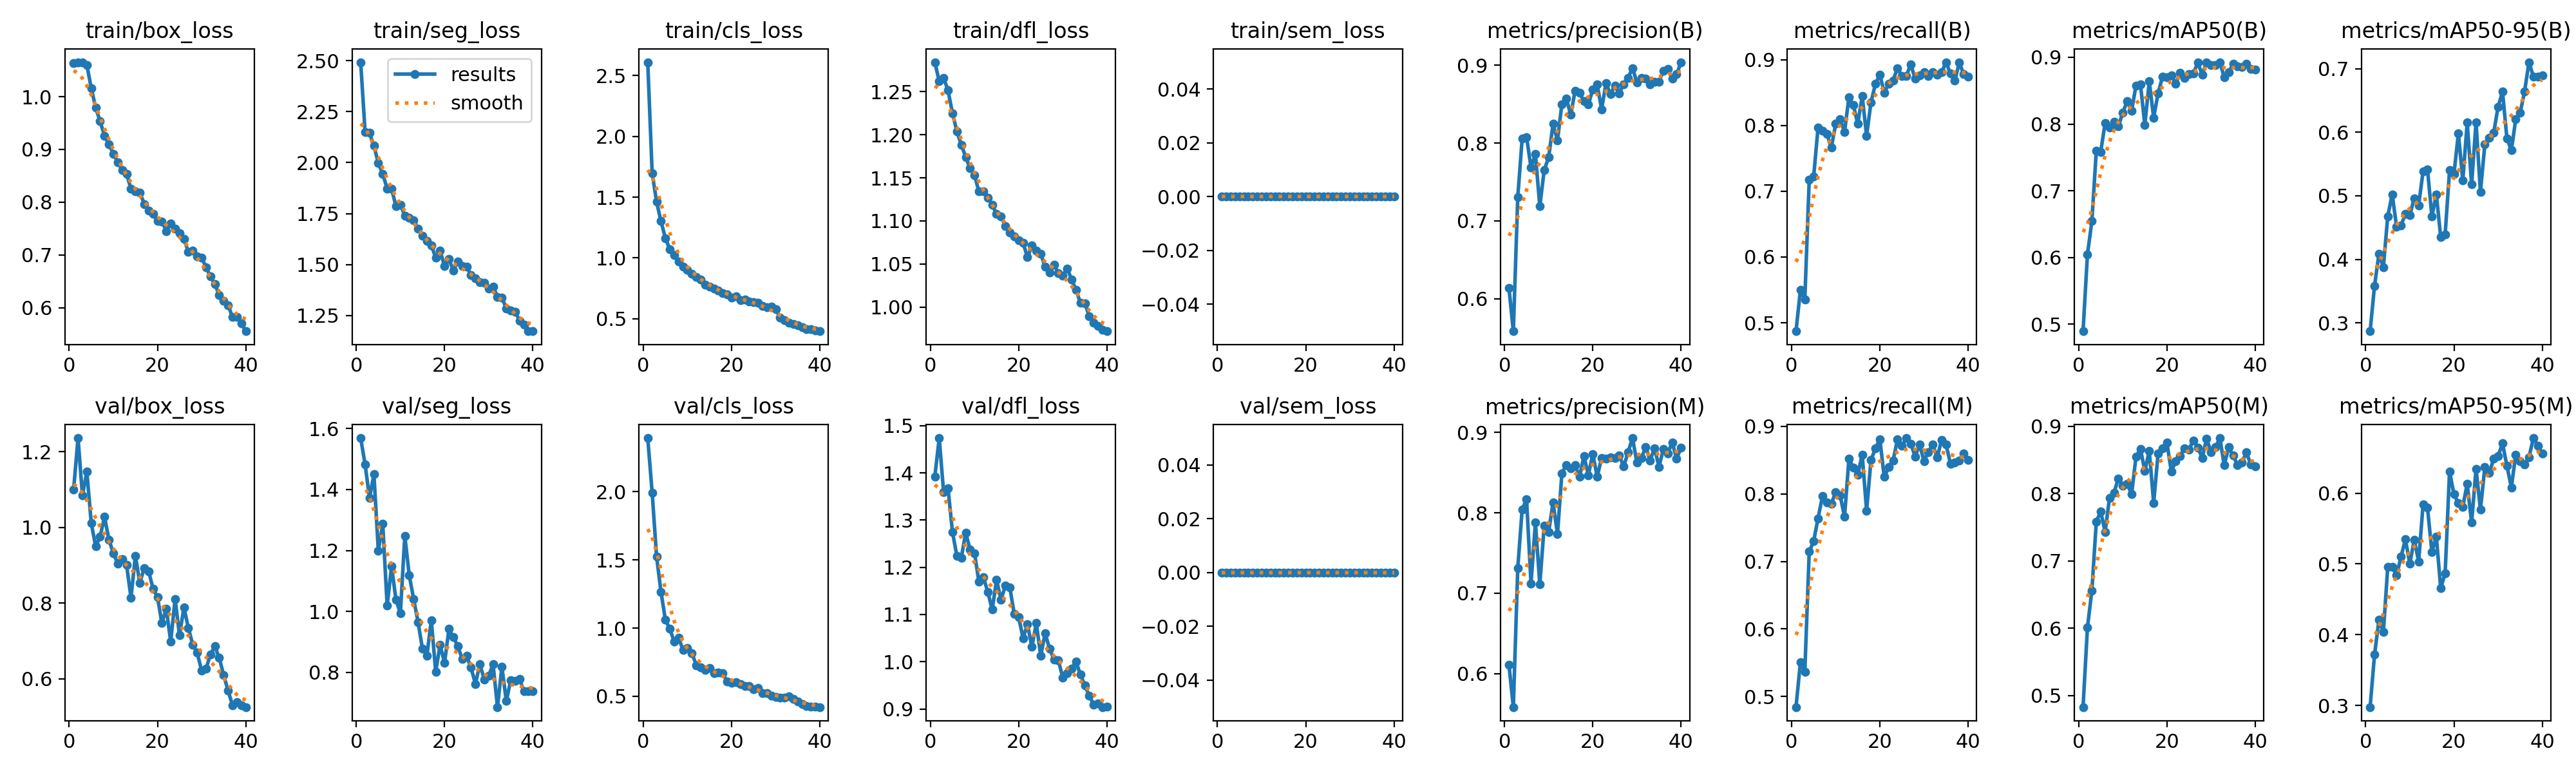

The data file committed next to this chart (first rows):
epoch, time, train/box_loss, train/seg_loss, train/cls_loss, train/dfl_loss, train/sem_loss, metrics/precision(B), metrics/recall(B), metrics/mAP50(B), metrics/mAP50-95(B), metrics/precision(M), metrics/recall(M), metrics/mAP50(M), metrics/mAP50-95(M), val/box_loss, val/seg_loss, val/cls_loss, val/dfl_loss, val/sem_loss, lr/pg0, lr/pg1, lr/pg2
1, 125.2, 1.064, 2.493, 2.609, 1.284, 0, 0.614, 0.4871, 0.4897, 0.287, 0.6111, 0.4844, 0.4828, 0.2979, 1.1, 1.569, 2.394, 1.392, 0, 0.0002766, 0.0002766, 0.0002766
2, 280.4, 1.065, 2.151, 1.698, 1.262, 0, 0.558, 0.5496, 0.605, 0.3586, 0.5585, 0.5504, 0.6016, 0.372, 1.236, 1.482, 1.994, 1.474, 0, 0.0005406, 0.0005406, 0.0005406
3, 447.5, 1.065, 2.146, 1.463, 1.266, 0, 0.7301, 0.5353, 0.6545, 0.4085, 0.7311, 0.537, 0.6559, 0.4211, 1.084, 1.373, 1.526, 1.358, 0, 0.0007908, 0.0007908, 0.0007908
4, 556.3, 1.06, 2.083, 1.302, 1.251, 0, 0.8058, 0.7176, 0.7598, 0.3876, 0.8045, 0.7145, 0.7582, 0.4036, 1.147, 1.45, 1.267, 1.367, 0, 0.0007711, 0.0007711, 0.0007711
5, 710.3, 1.016, 1.997, 1.163, 1.225, 0, 0.8079, 0.722, 0.7585, 0.468, 0.8166, 0.7298, 0.7735, 0.4961, 1.011, 1.199, 1.061, 1.275, 0, 0.0007505, 0.0007505, 0.0007505
6, 888.8, 0.9792, 1.945, 1.072, 1.204, 0, 0.7687, 0.7969, 0.8015, 0.5024, 0.7121, 0.7639, 0.7431, 0.4962, 0.9499, 1.287, 0.9949, 1.225, 0, 0.0007299, 0.0007299, 0.0007299
7, 1098, 0.9534, 1.872, 1.022, 1.188, 0, 0.7856, 0.7915, 0.7944, 0.4513, 0.7878, 0.7966, 0.7937, 0.4838, 0.9753, 1.019, 0.9012, 1.22, 0, 0.0007093, 0.0007093, 0.0007093
8, 1247, 0.926, 1.872, 0.9692, 1.174, 0, 0.7187, 0.7874, 0.8038, 0.453, 0.7111, 0.7874, 0.8008, 0.5101, 1.028, 1.148, 0.9273, 1.273, 0, 0.0006887, 0.0006887, 0.0006887
9, 1328, 0.9092, 1.786, 0.9298, 1.161, 0, 0.7655, 0.7661, 0.7965, 0.472, 0.7844, 0.785, 0.8227, 0.5348, 0.9679, 1.038, 0.8404, 1.237, 0, 0.0006681, 0.0006681, 0.0006681
10, 1453, 0.8919, 1.794, 0.9011, 1.153, 0, 0.7816, 0.8026, 0.817, 0.4697, 0.7761, 0.8029, 0.8117, 0.5002, 0.9316, 0.9944, 0.8532, 1.23, 0, 0.0006474, 0.0006474, 0.0006474
11, 1531, 0.8757, 1.74, 0.8724, 1.134, 0, 0.8248, 0.8093, 0.8343, 0.4963, 0.8129, 0.7977, 0.8145, 0.5345, 0.9047, 1.248, 0.8176, 1.169, 0, 0.0006268, 0.0006268, 0.0006268
12, 87.77, 0.861, 1.731, 0.8434, 1.134, 0, 0.8032, 0.7905, 0.8199, 0.4852, 0.7736, 0.7663, 0.7992, 0.5034, 0.9159, 1.119, 0.7287, 1.179, 0, 0.0006062, 0.0006062, 0.0006062
13, 133.2, 0.8538, 1.718, 0.823, 1.127, 0, 0.8502, 0.8431, 0.8578, 0.5385, 0.8489, 0.8522, 0.8546, 0.5841, 0.9006, 1.041, 0.7101, 1.148, 0, 0.0005856, 0.0005856, 0.0005856
14, 176.3, 0.8249, 1.676, 0.7823, 1.119, 0, 0.8575, 0.8309, 0.8597, 0.5419, 0.8597, 0.8388, 0.8667, 0.5794, 0.8144, 0.9655, 0.6932, 1.111, 0, 0.000565, 0.000565, 0.000565
15, 219.8, 0.8201, 1.641, 0.7648, 1.108, 0, 0.8363, 0.8024, 0.799, 0.4672, 0.8555, 0.8283, 0.8335, 0.5171, 0.9252, 0.8772, 0.7062, 1.173, 0, 0.0005444, 0.0005444, 0.0005444
16, 264.2, 0.8186, 1.617, 0.7492, 1.105, 0, 0.8673, 0.8447, 0.8639, 0.5025, 0.8593, 0.858, 0.8636, 0.5387, 0.8532, 0.8542, 0.6695, 1.131, 0, 0.0005237, 0.0005237, 0.0005237
17, 308.3, 0.7965, 1.595, 0.733, 1.094, 0, 0.8645, 0.7844, 0.8096, 0.435, 0.8446, 0.7751, 0.7861, 0.4661, 0.8927, 0.971, 0.6725, 1.161, 0, 0.0005031, 0.0005031, 0.0005031
18, 352, 0.7838, 1.534, 0.7107, 1.086, 0, 0.854, 0.8354, 0.8462, 0.4392, 0.8708, 0.8504, 0.8596, 0.4866, 0.8844, 0.8026, 0.6688, 1.158, 0, 0.0004825, 0.0004825, 0.0004825
19, 395.7, 0.7774, 1.567, 0.7013, 1.082, 0, 0.8495, 0.8631, 0.8706, 0.54, 0.8468, 0.8671, 0.8676, 0.6308, 0.8379, 0.8908, 0.6063, 1.101, 0, 0.0004619, 0.0004619, 0.0004619
20, 440.7, 0.764, 1.493, 0.6763, 1.077, 0, 0.8689, 0.8775, 0.8702, 0.5342, 0.8734, 0.8811, 0.8756, 0.5983, 0.816, 0.831, 0.5992, 1.095, 0, 0.0004413, 0.0004413, 0.0004413
21, 483.9, 0.7637, 1.527, 0.6826, 1.075, 0, 0.8754, 0.85, 0.8732, 0.5985, 0.8449, 0.825, 0.8329, 0.5857, 0.7479, 0.9423, 0.6042, 1.05, 0, 0.0004207, 0.0004207, 0.0004207
22, 527.2, 0.7452, 1.471, 0.6529, 1.058, 0, 0.8435, 0.863, 0.86, 0.5241, 0.868, 0.8393, 0.8479, 0.5808, 0.785, 0.9155, 0.591, 1.079, 0, 0.0004, 0.0004, 0.0004
23, 574.3, 0.7593, 1.516, 0.6584, 1.072, 0, 0.8772, 0.8688, 0.8767, 0.6151, 0.8672, 0.8493, 0.8556, 0.6134, 0.6989, 0.8866, 0.5776, 1.031, 0, 0.0003794, 0.0003794, 0.0003794
24, 617.3, 0.7492, 1.494, 0.6412, 1.066, 0, 0.863, 0.887, 0.8695, 0.518, 0.8694, 0.8808, 0.8675, 0.5583, 0.8105, 0.8445, 0.5761, 1.082, 0, 0.0003588, 0.0003588, 0.0003588
25, 659.8, 0.7413, 1.491, 0.6366, 1.062, 0, 0.8739, 0.8754, 0.8751, 0.6158, 0.8685, 0.8707, 0.8651, 0.6342, 0.7149, 0.8538, 0.5514, 1.013, 0, 0.0003382, 0.0003382, 0.0003382
26, 703.9, 0.7302, 1.448, 0.6306, 1.047, 0, 0.8643, 0.8753, 0.8759, 0.5061, 0.8714, 0.8826, 0.8791, 0.577, 0.7884, 0.8157, 0.5589, 1.06, 0, 0.0003176, 0.0003176, 0.0003176
27, 747.9, 0.7057, 1.434, 0.6044, 1.04, 0, 0.8759, 0.893, 0.8918, 0.5809, 0.8575, 0.8744, 0.8686, 0.637, 0.7345, 0.7621, 0.5231, 1.028, 0, 0.000297, 0.000297, 0.000297
28, 791.5, 0.7079, 1.414, 0.595, 1.049, 0, 0.8839, 0.8715, 0.8739, 0.5911, 0.8755, 0.8554, 0.8528, 0.6283, 0.6901, 0.8269, 0.5242, 1.005, 0, 0.0002763, 0.0002763, 0.0002763
29, 834.8, 0.6966, 1.412, 0.5977, 1.039, 0, 0.8965, 0.876, 0.8927, 0.5989, 0.893, 0.8732, 0.8816, 0.6486, 0.669, 0.7772, 0.5064, 1.003, 0, 0.0002557, 0.0002557, 0.0002557
30, 877.7, 0.6949, 1.381, 0.5806, 1.036, 0, 0.8782, 0.8813, 0.8888, 0.6401, 0.8627, 0.8486, 0.8618, 0.6527, 0.6222, 0.7882, 0.4973, 0.9664, 0, 0.0002351, 0.0002351, 0.0002351
31, 925.2, 0.6764, 1.393, 0.5076, 1.045, 0, 0.8841, 0.8748, 0.8888, 0.6638, 0.8679, 0.8621, 0.8687, 0.6702, 0.6264, 0.8271, 0.4916, 0.9765, 0, 0.0002145, 0.0002145, 0.0002145
32, 968.8, 0.6592, 1.342, 0.4873, 1.032, 0, 0.8831, 0.8811, 0.8927, 0.5905, 0.8819, 0.8731, 0.8825, 0.6386, 0.6642, 0.6863, 0.4916, 0.9856, 0, 0.0001939, 0.0001939, 0.0001939
33, 1012, 0.6442, 1.337, 0.4692, 1.02, 0, 0.8753, 0.8776, 0.8701, 0.5716, 0.8652, 0.8536, 0.842, 0.608, 0.6863, 0.8178, 0.4996, 1, 0, 0.0001733, 0.0001733, 0.0001733
34, 1054, 0.6238, 1.286, 0.4556, 1.005, 0, 0.8787, 0.881, 0.8775, 0.6204, 0.8806, 0.88, 0.8689, 0.6545, 0.6553, 0.7062, 0.4815, 0.9727, 0, 0.0001526, 0.0001526, 0.0001526
35, 1100, 0.6127, 1.276, 0.4441, 1.004, 0, 0.8788, 0.8963, 0.89, 0.6305, 0.8573, 0.8731, 0.8564, 0.6452, 0.61, 0.7742, 0.4619, 0.9498, 0, 0.000132, 0.000132, 0.000132
36, 1143, 0.6047, 1.27, 0.4296, 0.9894, 0, 0.8929, 0.8787, 0.8861, 0.6641, 0.8792, 0.8448, 0.8428, 0.6406, 0.569, 0.7716, 0.4427, 0.9281, 0, 0.0001114, 0.0001114, 0.0001114
37, 1183, 0.582, 1.224, 0.4158, 0.9817, 0, 0.8956, 0.8684, 0.8854, 0.7102, 0.8741, 0.846, 0.8462, 0.6508, 0.5306, 0.778, 0.4313, 0.9095, 0, 9.0797e-05, 9.0797e-05, 9.0797e-05
38, 1226, 0.5818, 1.206, 0.4139, 0.9782, 0, 0.883, 0.8956, 0.8899, 0.6875, 0.8877, 0.8497, 0.8611, 0.6778, 0.5387, 0.7377, 0.424, 0.9113, 0, 7.01802e-05, 7.01802e-05, 7.01802e-05
39, 1268, 0.5702, 1.173, 0.4043, 0.9737, 0, 0.8884, 0.8781, 0.8829, 0.6872, 0.8673, 0.8599, 0.8437, 0.6674, 0.5293, 0.7393, 0.4254, 0.9041, 0, 4.95635e-05, 4.95635e-05, 4.95635e-05
40, 1310, 0.5552, 1.175, 0.3977, 0.9719, 0, 0.9041, 0.8742, 0.8818, 0.6898, 0.8811, 0.8505, 0.8404, 0.6557, 0.5256, 0.7391, 0.4211, 0.9055, 0, 2.89468e-05, 2.89468e-05, 2.89468e-05
